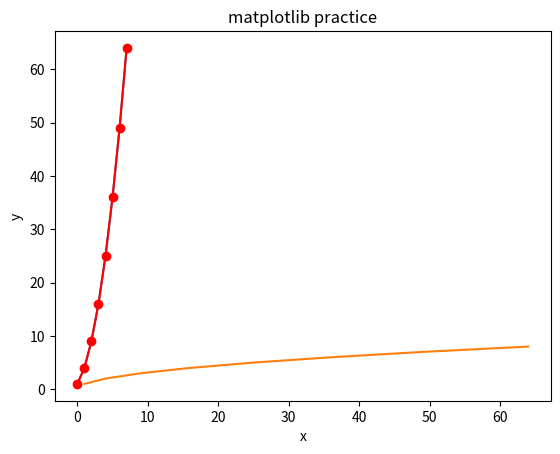

Reproduce this figure in Python.
import matplotlib.pyplot as plt
x = [1, 4, 9, 16, 25, 36, 49, 64]
plt.plot(x) #기본형
plt.show()
plt.plot(x, color='r') # 색 변경
plt.show()
plt.plot(x, 'or') # 그래프 모양 점선으로 바꾸기
plt.show()

# 그래프 이름과 그래프 축 정하기
y = list(range(1, 9))
plt.plot(x, y)
plt.xlabel('x')
plt.ylabel('y')
plt.title('matplotlib practice')
plt.show()
